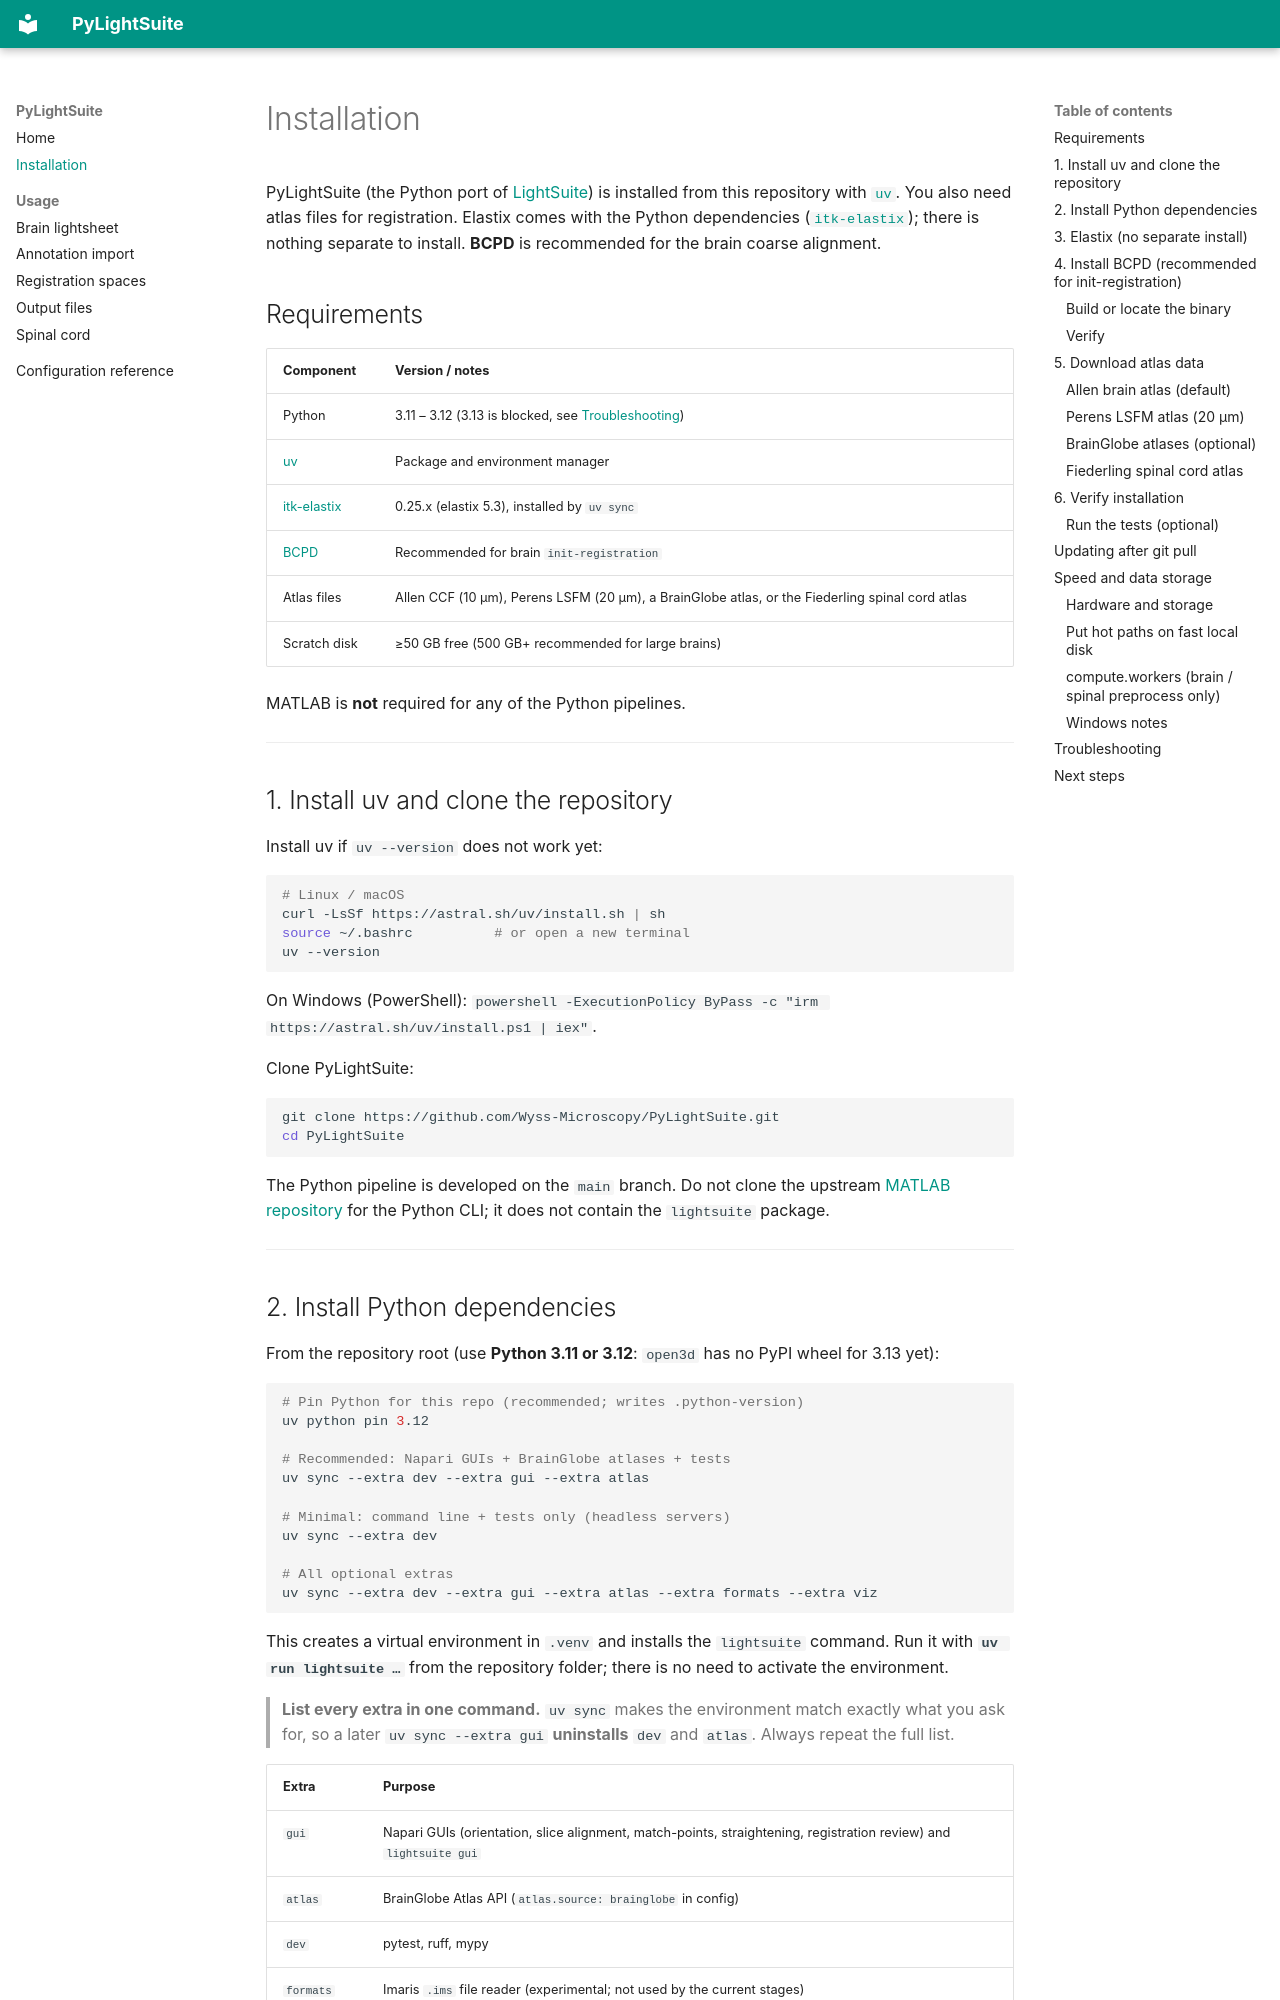

repository: Wyss-Microscopy/PyLightSuite · page: installation/index.html · generator: mkdocs

# Installation

PyLightSuite (the Python port of [LightSuite](https://github.com/dimokaramanlis/LightSuite)) is installed from this repository with [`uv`](https://docs.astral.sh/uv/). You also need atlas files for registration. Elastix comes with the Python dependencies ([`itk-elastix`](https://github.com/InsightSoftwareConsortium/ITKElastix)); there is nothing separate to install. **BCPD** is recommended for the brain coarse alignment.

## Requirements

| Component | Version / notes |
|-----------|-----------------|
| Python | 3.11 – 3.12 (3.13 is blocked, see [Troubleshooting](#troubleshooting)) |
| [uv](https://docs.astral.sh/uv/getting-started/installation/) | Package and environment manager |
| [itk-elastix](https://github.com/InsightSoftwareConsortium/ITKElastix) | 0.25.x (elastix 5.3), installed by `uv sync` |
| [BCPD](https://github.com/ohirose/bcpd) | Recommended for brain `init-registration` |
| Atlas files | Allen CCF (10 µm), Perens LSFM (20 µm), a BrainGlobe atlas, or the Fiederling spinal cord atlas |
| Scratch disk | ≥50 GB free (500 GB+ recommended for large brains) |

MATLAB is **not** required for any of the Python pipelines.

---

## 1. Install uv and clone the repository

Install uv if `uv --version` does not work yet:

```bash
# Linux / macOS
curl -LsSf https://astral.sh/uv/install.sh | sh
source ~/.bashrc          # or open a new terminal
uv --version
```

On Windows (PowerShell): `powershell -ExecutionPolicy ByPass -c "irm https://astral.sh/uv/install.ps1 | iex"`.

Clone PyLightSuite:

```bash
git clone https://github.com/Wyss-Microscopy/PyLightSuite.git
cd PyLightSuite
```

The Python pipeline is developed on the `main` branch. Do not clone the upstream [MATLAB repository](https://github.com/dimokaramanlis/LightSuite) for the Python CLI; it does not contain the `lightsuite` package.

---
